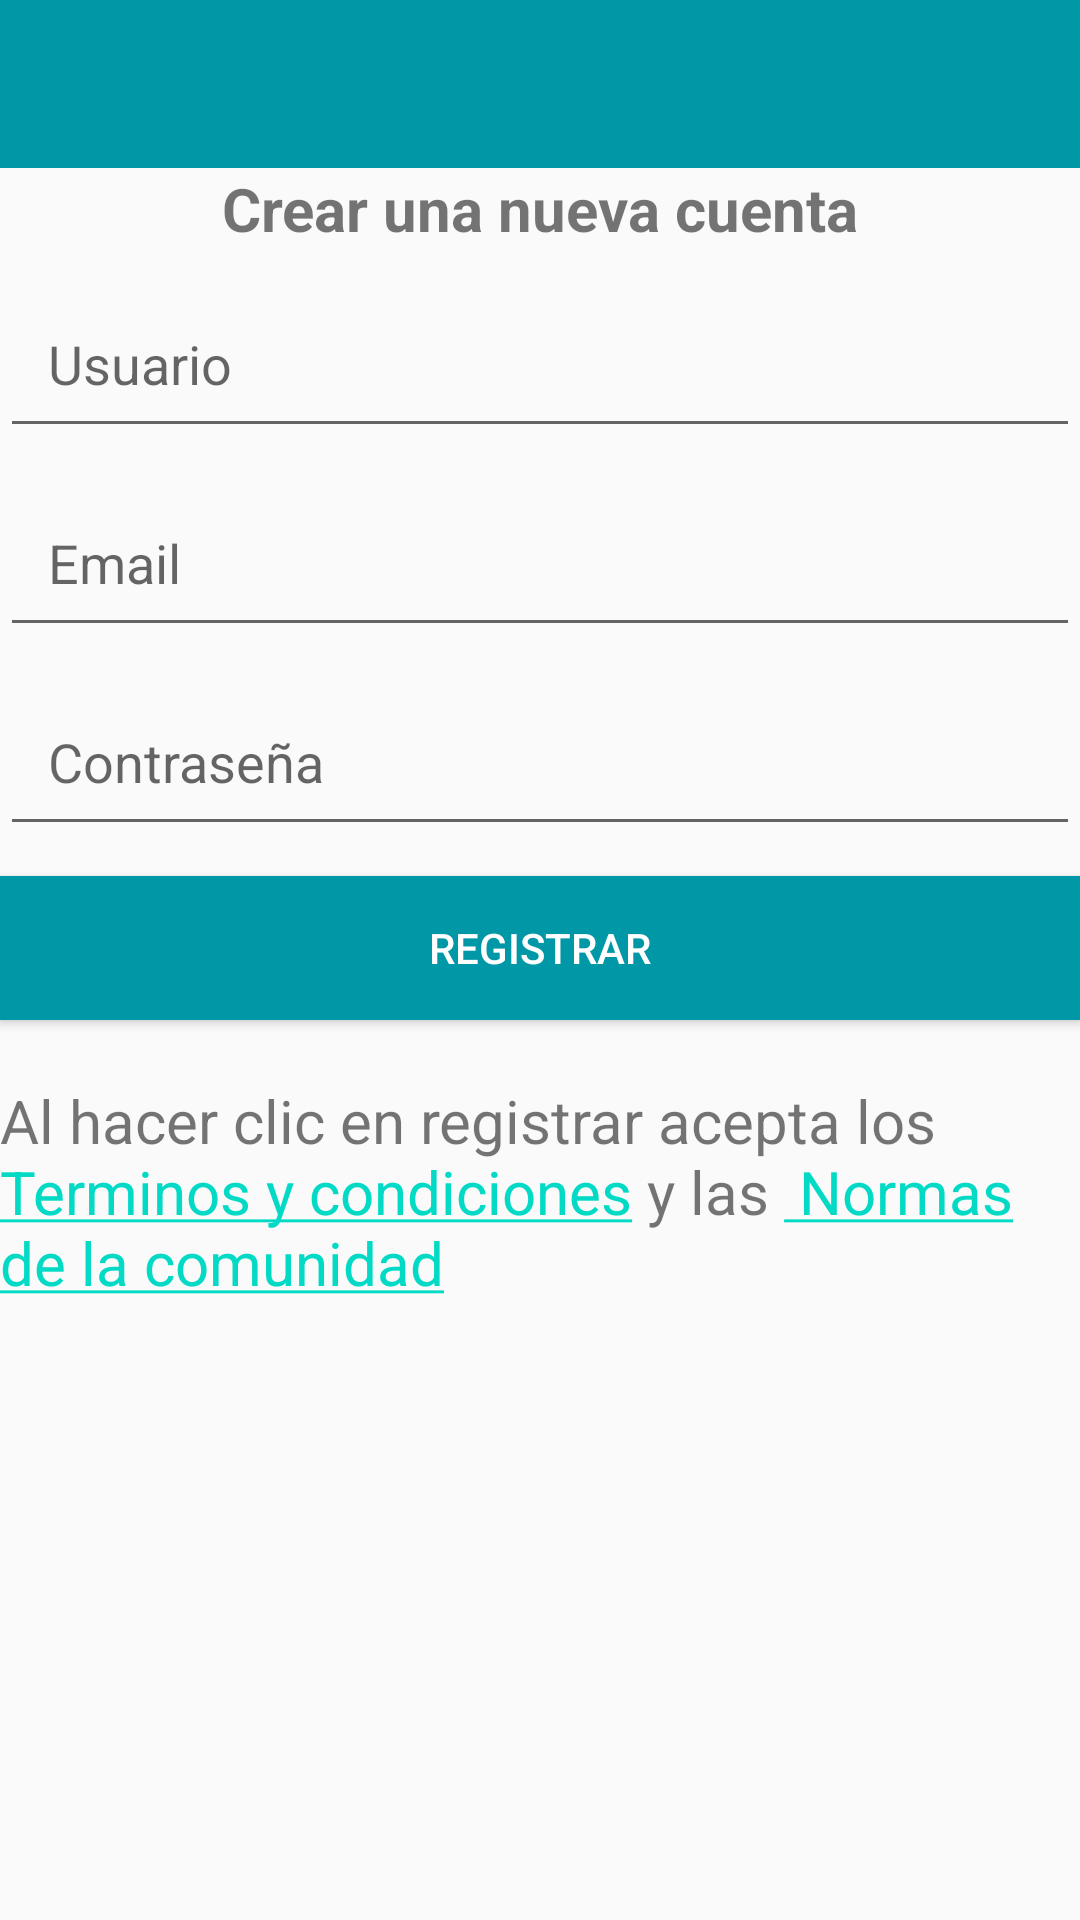

This screen was rendered from an Android layout file. Write that file and the resources it references.
<!-- AndroidManifest.xml: application theme AppTheme -->
<!-- res/layout/activity_register.xml -->
<?xml version="1.0" encoding="utf-8"?>
<RelativeLayout xmlns:android="http://schemas.android.com/apk/res/android"
    xmlns:app="http://schemas.android.com/apk/res-auto"
    xmlns:tools="http://schemas.android.com/tools"
    android:layout_width="match_parent"
    android:layout_height="match_parent"
    tools:context=".RegisterActivity">

    <include
        android:id="@+id/toolbar"
        layout="@layout/bar_layout"
        />
    
    <LinearLayout
        android:layout_width="match_parent"
        android:layout_height="wrap_content"
        android:gravity="center_horizontal"
        android:layout_below="@id/toolbar"
        android:orientation="vertical">

        <TextView
            android:layout_width="wrap_content"
            android:layout_height="wrap_content"
            android:text="@string/Crt"
            android:textSize="20sp"
            android:textStyle="bold"/>



<EditText
    android:layout_width="match_parent"
    android:layout_height="wrap_content"
    android:id="@+id/username"
    android:layout_marginTop="10dp"
    android:padding="16dp"
    android:hint="@string/Usr"
/>
        <EditText
            android:layout_width="match_parent"
            android:layout_height="wrap_content"
            android:id="@+id/Email"
            android:layout_marginTop="10dp"
            android:inputType="textEmailAddress"
            android:padding="16dp"
            android:hint="@string/Email"
            />
        <EditText
            android:layout_width="match_parent"
            android:layout_height="wrap_content"
            android:id="@+id/password"
            android:padding="16dp"
            android:layout_marginTop="10dp"
            android:inputType="textPassword"
            android:hint="@string/Pass"
            />
        <Button
            android:layout_width="match_parent"
            android:layout_height="wrap_content"
            android:text="@string/Rg"
            android:id="@+id/btn_rg"
            android:background="@color/colorPrimaryDark"
            android:textColor="#fff"
            android:layout_marginTop="10dp"
            />
        <TextView
            android:layout_marginTop="20dp"
            android:textSize="20sp"
            android:id="@+id/term"
            android:layout_width="match_parent"
            android:layout_height="wrap_content"
            android:text="@string/term"
            />


    </LinearLayout>

</RelativeLayout>
<!-- res/layout/bar_layout.xml (included above) -->
<?xml version="1.0" encoding="utf-8"?>
<androidx.appcompat.widget.Toolbar xmlns:android="http://schemas.android.com/apk/res/android"
    android:layout_width="match_parent"
    android:layout_height="wrap_content"
    xmlns:app="http://schemas.android.com/apk/res-auto"
    android:id="@+id/toolbar"
    android:background="@color/colorPrimaryDark"
    android:theme="@style/Theme.AppCompat.DayNight.DarkActionBar"
    app:popupTheme="@style/MenuStyle">

</androidx.appcompat.widget.Toolbar>
<!-- resources referenced by this layout -->
<resources>
  <color name="colorPrimaryDark">#0097A7</color>
  <string name="Crt">Crear una nueva cuenta</string>
  <string name="Email">Email</string>
  <string name="Pass">Contraseña</string>
  <string name="Rg">Registrar</string>
  <string name="Usr">Usuario</string>
  <string name="term">Al hacer clic en registrar acepta los<a href="http://cumb-9910.web.app/terminos"> Terminos y condiciones</a> y las <a href="http://cumb-9910.web.app/pautas"> Normas de la comunidad</a></string>
  <style name="MenuStyle" parent="Theme.AppCompat.Light">
          <item name="android:background">@android:color/white</item>
      </style>
  <style name="AppTheme" parent="Theme.AppCompat.Light.NoActionBar">
          
  
          <item name="colorPrimary">@color/colorPrimary</item>
          <item name="colorPrimaryDark">@color/colorPrimaryDark</item>
          <item name="colorAccent">@color/colorAccent</item>
      </style>
  <color name="colorPrimary">#E64A19</color>
  <color name="colorAccent">#03DAC5</color>
</resources>
